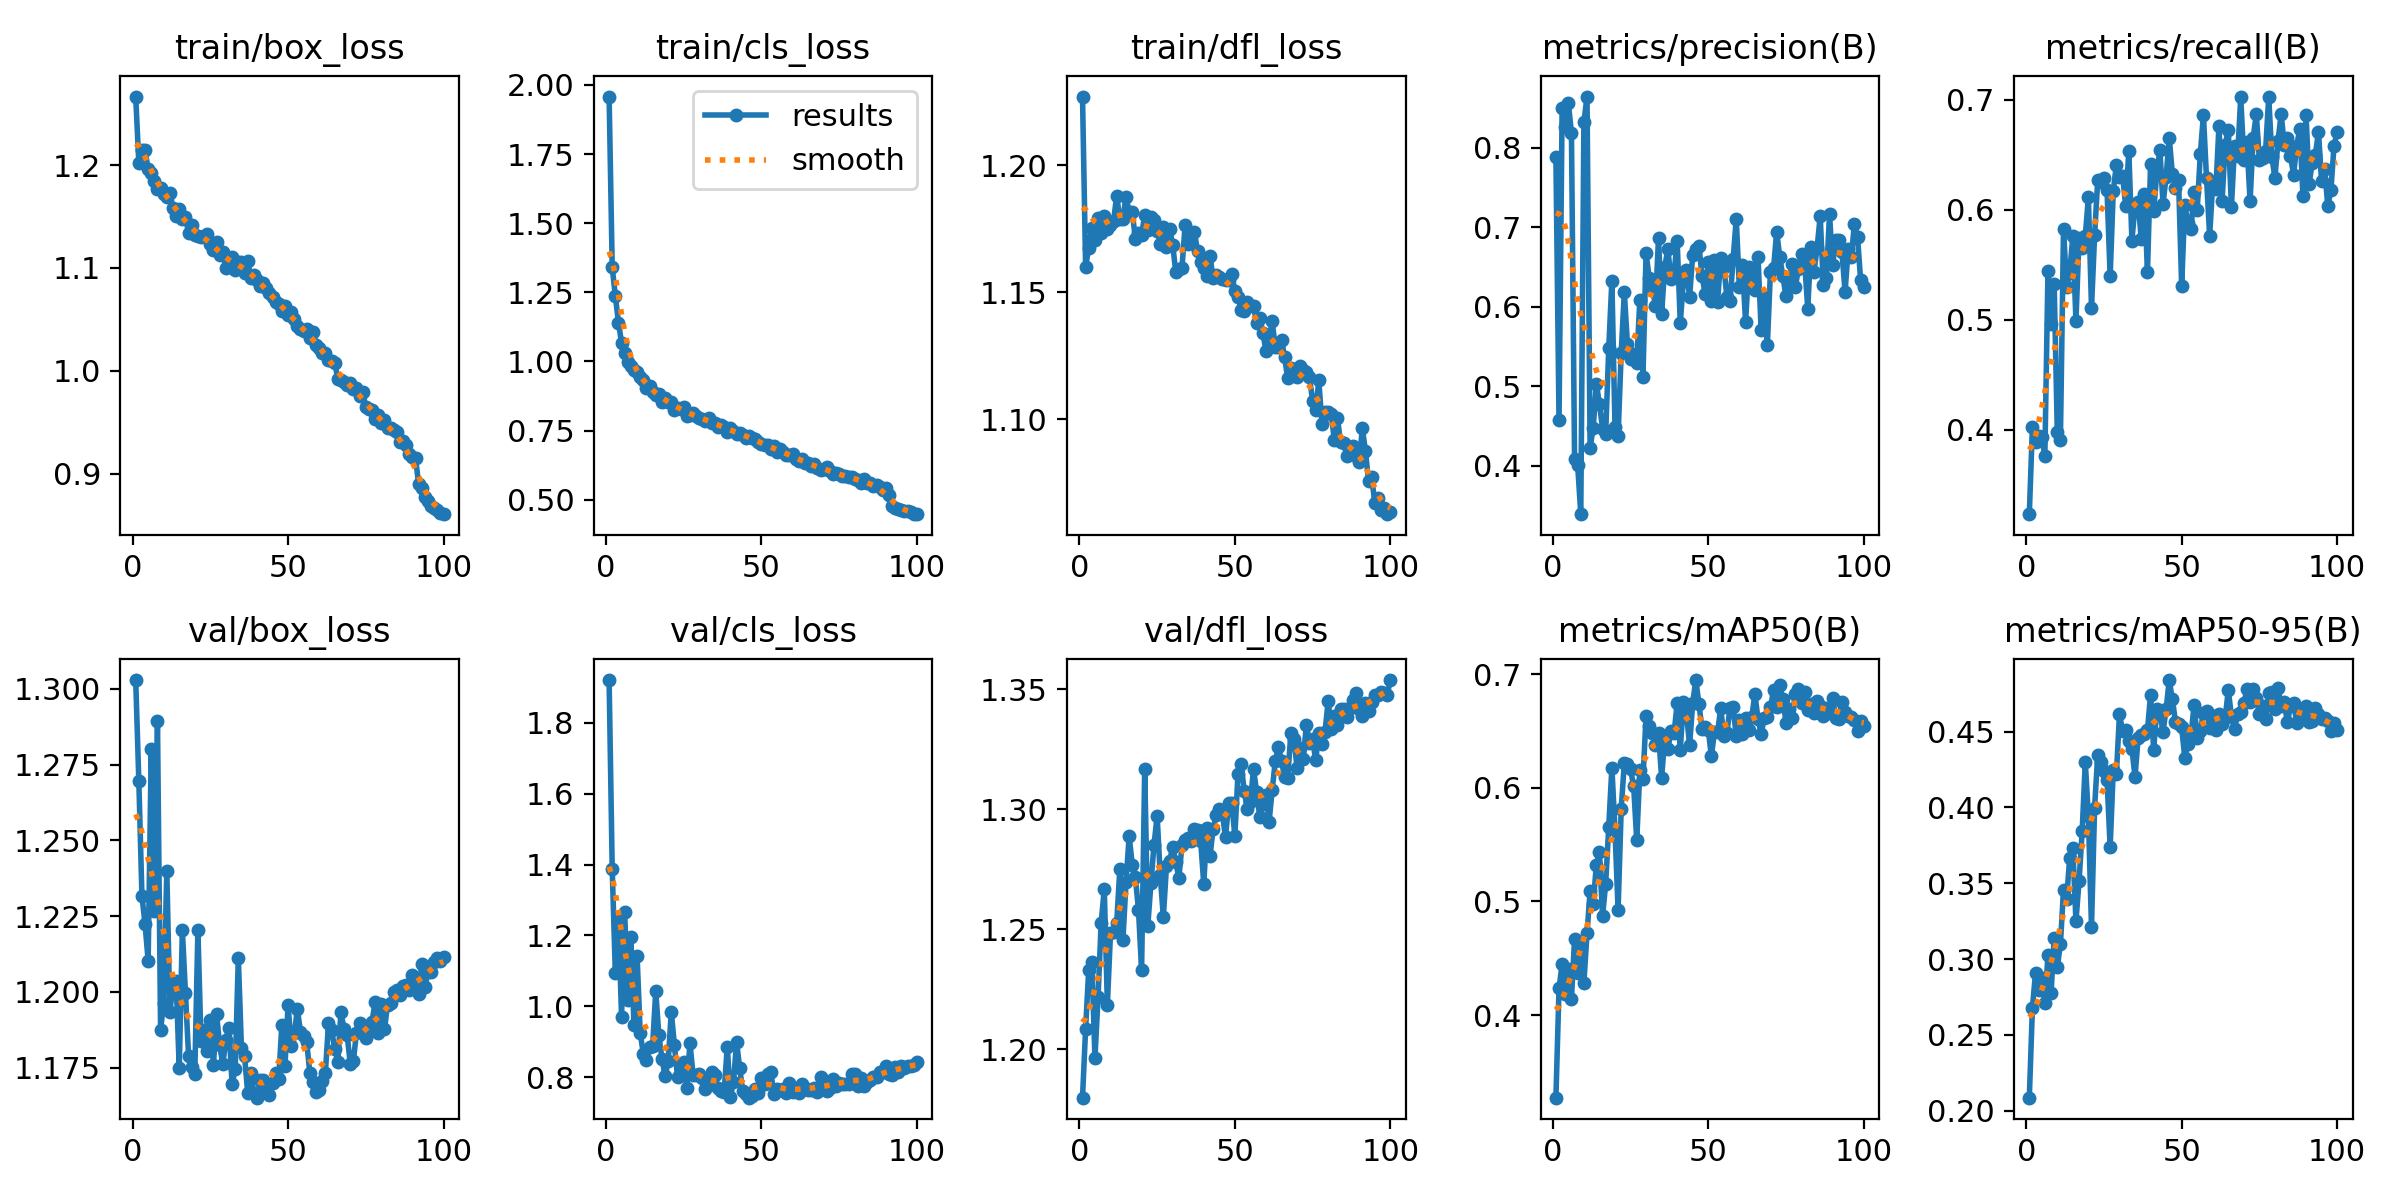

The file beside this chart, header and first rows:
epoch, train/box_loss, train/cls_loss, train/dfl_loss, metrics/precision(B), metrics/recall(B), metrics/mAP50(B), metrics/mAP50-95(B), val/box_loss, val/cls_loss, val/dfl_loss, lr/pg0, lr/pg1, lr/pg2
1, 1.267, 1.958, 1.227, 0.7882, 0.3234, 0.3273, 0.2086, 1.303, 1.92, 1.18, 0.0005468, 0.0005468, 0.0005468
2, 1.202, 1.34, 1.16, 0.4574, 0.4031, 0.4234, 0.2677, 1.27, 1.387, 1.209, 0.001092, 0.001092, 0.001092
3, 1.215, 1.238, 1.168, 0.8499, 0.3886, 0.4449, 0.2911, 1.232, 1.094, 1.233, 0.001625, 0.001625, 0.001625
4, 1.214, 1.141, 1.175, 0.8254, 0.3941, 0.4187, 0.2794, 1.222, 1.252, 1.236, 0.001618, 0.001618, 0.001618
5, 1.196, 1.068, 1.171, 0.856, 0.3935, 0.4409, 0.2878, 1.21, 0.9709, 1.196, 0.001601, 0.001601, 0.001601
6, 1.192, 1.031, 1.179, 0.818, 0.3763, 0.4143, 0.2711, 1.28, 1.267, 1.222, 0.001584, 0.001584, 0.001584
7, 1.184, 0.9978, 1.173, 0.4081, 0.5439, 0.4669, 0.3025, 1.227, 1.018, 1.253, 0.001568, 0.001568, 0.001568
8, 1.177, 0.9819, 1.18, 0.4011, 0.4964, 0.4373, 0.278, 1.29, 1.195, 1.267, 0.001551, 0.001551, 0.001551
9, 1.177, 0.9697, 1.175, 0.3392, 0.5325, 0.4607, 0.3138, 1.188, 0.9469, 1.219, 0.001535, 0.001535, 0.001535
10, 1.172, 0.9616, 1.177, 0.8318, 0.3979, 0.4284, 0.2947, 1.196, 1.142, 1.248, 0.001519, 0.001519, 0.001519
11, 1.169, 0.9449, 1.178, 0.8642, 0.3909, 0.4718, 0.3098, 1.24, 0.9248, 1.249, 0.001502, 0.001502, 0.001502
12, 1.173, 0.9323, 1.188, 0.4229, 0.5828, 0.5088, 0.3456, 1.193, 0.867, 1.253, 0.001486, 0.001486, 0.001486
13, 1.158, 0.9025, 1.179, 0.448, 0.5302, 0.4975, 0.3398, 1.202, 0.8489, 1.275, 0.001469, 0.001469, 0.001469
14, 1.151, 0.9111, 1.179, 0.5028, 0.5428, 0.5322, 0.367, 1.204, 0.8864, 1.246, 0.001453, 0.001453, 0.001453
15, 1.157, 0.888, 1.188, 0.478, 0.5762, 0.5434, 0.3732, 1.175, 0.8898, 1.27, 0.001436, 0.001436, 0.001436
16, 1.147, 0.8792, 1.181, 0.4469, 0.4989, 0.4868, 0.325, 1.22, 1.043, 1.289, 0.001419, 0.001419, 0.001419
17, 1.15, 0.8835, 1.182, 0.4402, 0.5748, 0.5154, 0.3514, 1.2, 0.9187, 1.277, 0.001403, 0.001403, 0.001403
18, 1.134, 0.8544, 1.171, 0.5482, 0.565, 0.5658, 0.3843, 1.179, 0.8528, 1.272, 0.001386, 0.001386, 0.001386
19, 1.141, 0.8684, 1.173, 0.6328, 0.576, 0.6177, 0.4298, 1.175, 0.8032, 1.258, 0.00137, 0.00137, 0.00137
20, 1.132, 0.8525, 1.173, 0.4492, 0.6112, 0.5627, 0.3941, 1.173, 0.845, 1.233, 0.001353, 0.001353, 0.001353
21, 1.131, 0.8531, 1.18, 0.4377, 0.5109, 0.4925, 0.321, 1.22, 0.9849, 1.317, 0.001337, 0.001337, 0.001337
22, 1.13, 0.8259, 1.175, 0.5422, 0.5768, 0.5815, 0.3999, 1.184, 0.8905, 1.251, 0.00132, 0.00132, 0.00132
23, 1.131, 0.8314, 1.179, 0.6179, 0.6268, 0.6217, 0.4348, 1.188, 0.8014, 1.269, 0.001304, 0.001304, 0.001304
24, 1.133, 0.8273, 1.178, 0.5534, 0.6251, 0.6213, 0.4298, 1.181, 0.8252, 1.285, 0.001287, 0.001287, 0.001287
25, 1.124, 0.8355, 1.174, 0.5344, 0.6293, 0.6162, 0.4241, 1.191, 0.8446, 1.297, 0.001271, 0.001271, 0.001271
26, 1.117, 0.804, 1.169, 0.5405, 0.6176, 0.6016, 0.4182, 1.176, 0.77, 1.272, 0.001254, 0.001254, 0.001254
27, 1.125, 0.8072, 1.176, 0.5298, 0.5394, 0.5536, 0.374, 1.193, 0.8974, 1.255, 0.001238, 0.001238, 0.001238
28, 1.113, 0.813, 1.168, 0.609, 0.6172, 0.6156, 0.4246, 1.182, 0.8068, 1.276, 0.001221, 0.001221, 0.001221
29, 1.115, 0.8025, 1.175, 0.5122, 0.6406, 0.6074, 0.4219, 1.176, 0.8068, 1.278, 0.001205, 0.001205, 0.001205
30, 1.1, 0.7947, 1.169, 0.6675, 0.6299, 0.6635, 0.4614, 1.184, 0.8088, 1.284, 0.001188, 0.001188, 0.001188
31, 1.104, 0.7905, 1.158, 0.6359, 0.6312, 0.6543, 0.4506, 1.188, 0.7996, 1.278, 0.001172, 0.001172, 0.001172
32, 1.111, 0.7864, 1.159, 0.6246, 0.6036, 0.6485, 0.4509, 1.17, 0.7676, 1.272, 0.001155, 0.001155, 0.001155
33, 1.098, 0.7954, 1.16, 0.601, 0.6536, 0.6375, 0.4436, 1.175, 0.7784, 1.285, 0.001139, 0.001139, 0.001139
34, 1.106, 0.7763, 1.177, 0.6868, 0.5721, 0.6479, 0.4388, 1.211, 0.8142, 1.287, 0.001122, 0.001122, 0.001122
35, 1.106, 0.7767, 1.169, 0.5912, 0.6041, 0.6087, 0.4199, 1.182, 0.8069, 1.288, 0.001106, 0.001106, 0.001106
36, 1.095, 0.7643, 1.169, 0.6499, 0.6067, 0.6441, 0.4461, 1.179, 0.7687, 1.287, 0.001089, 0.001089, 0.001089
37, 1.107, 0.7707, 1.174, 0.6723, 0.5737, 0.6343, 0.4477, 1.167, 0.7604, 1.292, 0.001073, 0.001073, 0.001073
38, 1.09, 0.7634, 1.166, 0.6352, 0.6145, 0.6496, 0.4483, 1.173, 0.7587, 1.291, 0.001056, 0.001056, 0.001056
39, 1.093, 0.7454, 1.162, 0.6414, 0.5435, 0.6477, 0.4509, 1.167, 0.8869, 1.287, 0.00104, 0.00104, 0.00104
40, 1.088, 0.7609, 1.16, 0.6825, 0.6413, 0.6744, 0.4743, 1.165, 0.7452, 1.269, 0.001023, 0.001023, 0.001023
41, 1.083, 0.7487, 1.156, 0.5797, 0.5992, 0.6334, 0.438, 1.171, 0.7864, 1.292, 0.001007, 0.001007, 0.001007
42, 1.086, 0.7374, 1.164, 0.6327, 0.6331, 0.6757, 0.4648, 1.171, 0.8997, 1.28, 0.0009904, 0.0009904, 0.0009904
43, 1.08, 0.7425, 1.156, 0.6458, 0.6542, 0.665, 0.4623, 1.168, 0.8255, 1.292, 0.0009739, 0.0009739, 0.0009739
44, 1.076, 0.7341, 1.157, 0.6126, 0.6054, 0.6373, 0.45, 1.166, 0.7603, 1.297, 0.0009574, 0.0009574, 0.0009574
45, 1.072, 0.7229, 1.156, 0.6652, 0.6299, 0.6746, 0.4646, 1.17, 0.7521, 1.3, 0.0009409, 0.0009409, 0.0009409
46, 1.067, 0.7298, 1.155, 0.6731, 0.6656, 0.6947, 0.484, 1.173, 0.7428, 1.298, 0.0009243, 0.0009243, 0.0009243
47, 1.065, 0.723, 1.155, 0.6763, 0.6329, 0.6737, 0.4715, 1.171, 0.7485, 1.288, 0.0009078, 0.0009078, 0.0009078
48, 1.058, 0.7201, 1.155, 0.6385, 0.6196, 0.6514, 0.4566, 1.189, 0.767, 1.303, 0.0008913, 0.0008913, 0.0008913
49, 1.063, 0.7092, 1.157, 0.616, 0.6269, 0.6537, 0.455, 1.175, 0.7564, 1.303, 0.0008748, 0.0008748, 0.0008748
50, 1.055, 0.7015, 1.151, 0.656, 0.5308, 0.6512, 0.4528, 1.196, 0.7971, 1.289, 0.0008583, 0.0008583, 0.0008583
51, 1.057, 0.6985, 1.148, 0.6074, 0.6041, 0.6275, 0.4327, 1.182, 0.7826, 1.315, 0.0008418, 0.0008418, 0.0008418
52, 1.05, 0.6995, 1.143, 0.6589, 0.5884, 0.6493, 0.4421, 1.186, 0.8091, 1.319, 0.0008253, 0.0008253, 0.0008253
53, 1.044, 0.6825, 1.143, 0.6063, 0.5821, 0.6489, 0.4474, 1.194, 0.8159, 1.308, 0.0008088, 0.0008088, 0.0008088
54, 1.04, 0.6934, 1.146, 0.6618, 0.6165, 0.6698, 0.4674, 1.187, 0.7528, 1.3, 0.0007923, 0.0007923, 0.0007923
55, 1.039, 0.674, 1.145, 0.6502, 0.5999, 0.6455, 0.446, 1.185, 0.7667, 1.303, 0.0007758, 0.0007758, 0.0007758
56, 1.04, 0.6822, 1.145, 0.6123, 0.6508, 0.6483, 0.4505, 1.183, 0.7631, 1.317, 0.0007593, 0.0007593, 0.0007593
57, 1.032, 0.6718, 1.138, 0.6074, 0.686, 0.6703, 0.4623, 1.173, 0.766, 1.307, 0.0007428, 0.0007428, 0.0007428
58, 1.038, 0.6614, 1.14, 0.6597, 0.6285, 0.671, 0.4634, 1.17, 0.7549, 1.297, 0.0007263, 0.0007263, 0.0007263
59, 1.025, 0.6632, 1.134, 0.7108, 0.5762, 0.6452, 0.4524, 1.167, 0.7835, 1.302, 0.0007098, 0.0007098, 0.0007098
60, 1.022, 0.6643, 1.127, 0.6242, 0.6248, 0.6592, 0.4603, 1.167, 0.758, 1.306, 0.0006933, 0.0006933, 0.0006933
... 40 more rows
